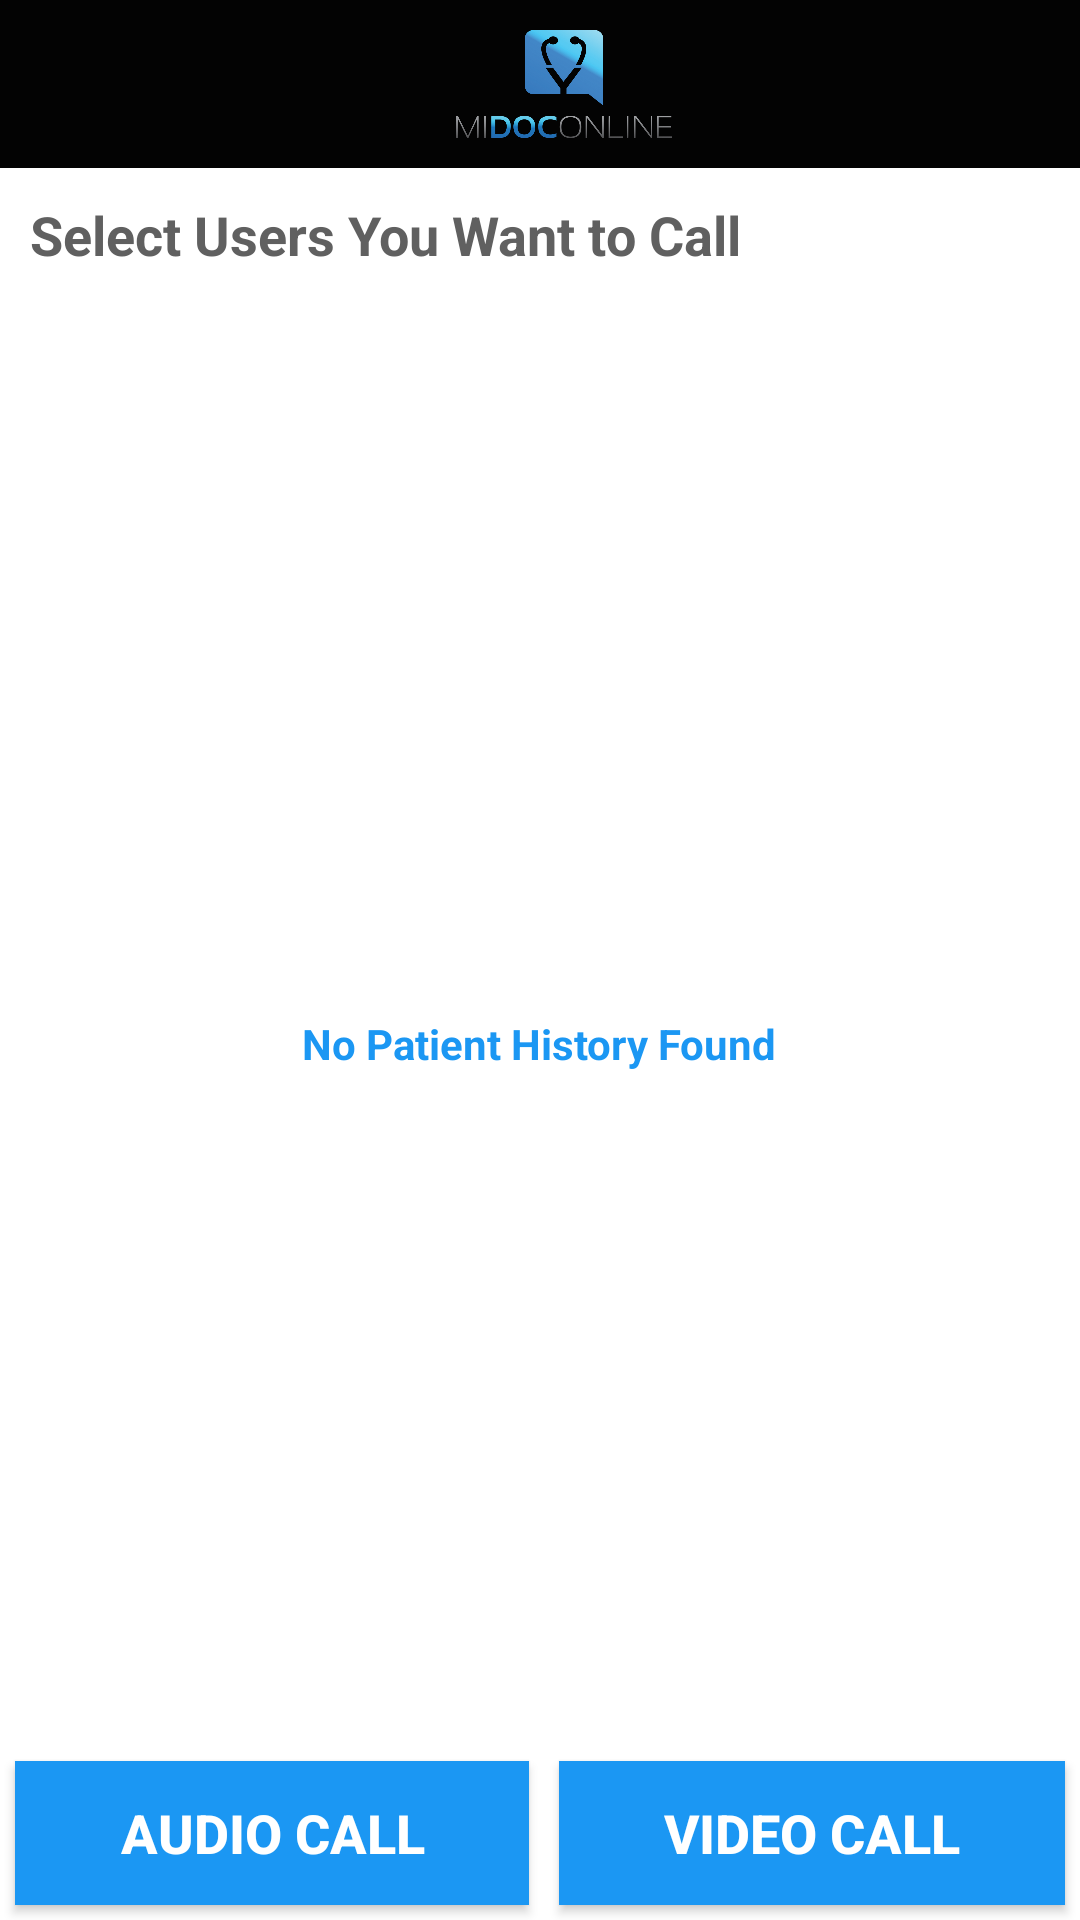

Reconstruct the res/layout file that produces this screen, plus the resources it refers to.
<!-- AndroidManifest.xml: application theme AppTheme -->
<!-- res/layout/activity_doctor_call.xml -->
<?xml version="1.0" encoding="utf-8"?>
<LinearLayout xmlns:android="http://schemas.android.com/apk/res/android"
    android:layout_width="fill_parent"
    android:layout_height="fill_parent"
    android:orientation="vertical"
    android:id="@+id/mainContainer">

    <include layout="@layout/layout_header_file"/>

    <RelativeLayout xmlns:android="http://schemas.android.com/apk/res/android"
        android:id="@+id/fragmentOpponents"
        android:layout_width="fill_parent"
        android:layout_height="fill_parent">


        <TextView
            android:id="@+id/selectUsertextView"
            android:layout_width="fill_parent"
            android:layout_height="wrap_content"
            android:layout_gravity="center_horizontal"
            android:layout_margin="10dp"
            android:text="@string/select_user_to_call"
            android:textAppearance="?android:attr/textAppearanceMedium"
            android:textColor="@color/grey"
            android:textStyle="bold" />

        <TextView
            android:id="@+id/emptyTextView"
            android:layout_width="match_parent"
            android:layout_height="match_parent"
            android:layout_marginRight="@dimen/margin_large"
            android:layout_centerInParent="true"
            android:padding="@dimen/padding_normal"
            android:text="No Patient History Found"
            android:gravity="center"
            android:textColor="@color/blue"
            android:textStyle="bold"
            android:visibility="visible"/>

        <ListView
            android:id="@+id/opponentsList"
            android:layout_width="fill_parent"
            android:layout_height="wrap_content"
            android:layout_above="@+id/linearLayout"
            android:layout_below="@+id/selectUsertextView"
            android:layout_gravity="center_horizontal"
            android:choiceMode="singleChoice"
            android:divider="@android:color/transparent" />

        <LinearLayout
            android:id="@+id/linearLayout"
            android:layout_width="fill_parent"
            android:layout_height="wrap_content"
            android:layout_alignParentBottom="true"
            android:background="@android:color/transparent"
            android:orientation="horizontal">

            <Button
                android:id="@+id/btnAudioCall"
                android:layout_width="wrap_content"
                android:layout_height="wrap_content"
                android:layout_weight="1"
                android:background="@color/blue"
                android:layout_margin="@dimen/padding_normal"
                android:text="@string/btn_audio_call"
                android:textColor="@color/text_white"
                android:textSize="18sp"
                android:textStyle="bold" />

            <Button
                android:id="@+id/btnVideoCall"
                android:layout_width="wrap_content"
                android:layout_height="wrap_content"
                android:layout_weight="1"
                android:background="@color/blue"
                android:text="@string/btn_video_call"
                android:textColor="@color/text_white"
                android:textSize="18sp"
                android:layout_margin="@dimen/padding_normal"
                android:textStyle="bold" />
        </LinearLayout>

    </RelativeLayout>
</LinearLayout>
<!-- res/layout/layout_header_file.xml (included above) -->
<?xml version="1.0" encoding="utf-8"?>
<LinearLayout xmlns:android="http://schemas.android.com/apk/res/android"
    xmlns:app="http://schemas.android.com/apk/res-auto"
    android:orientation="vertical"
    android:layout_width="match_parent"
    android:layout_height="wrap_content">
    <android.support.v7.widget.Toolbar
        android:id="@+id/toolbar"
        android:layout_width="match_parent"
        android:layout_height="56dp"
        android:background="@color/primary"
        app:layout_scrollFlags="scroll|enterAlways"
        android:contentInsetStart="0dp"
        android:contentInsetLeft="0dp"
        app:contentInsetLeft="0dp"
        app:contentInsetStart="0dp"
        android:fitsSystemWindows="true"
        android:elevation="4dp">

        <RelativeLayout
            android:layout_width="match_parent"
            android:layout_height="match_parent">

            <ImageView
                android:id="@+id/nav_drawer"
                android:layout_width="wrap_content"
                android:layout_height="wrap_content"
                android:src="@drawable/ic_navigation"
                android:tint="@color/white"
                android:layout_centerVertical="true"
                android:padding="8dp"/>
            <ImageView
                android:layout_width="wrap_content"
                android:layout_height="wrap_content"
                android:layout_centerHorizontal="true"
                android:layout_centerVertical="true"
                android:src="@drawable/logo"
                android:layout_toRightOf="@+id/nav_drawer"
                android:layout_margin="@dimen/margin_normal"
                />
        </RelativeLayout>
    </android.support.v7.widget.Toolbar>


</LinearLayout>
<!-- resources referenced by this layout -->
<resources>
  <color name="blue">#1b97f3</color>
  <color name="grey">#606060</color>
  <color name="primary">#030303</color>
  <color name="text_white">#FFFFFF</color>
  <color name="white">#FFFFFF</color>
  <dimen name="margin_large">15dp</dimen>
  <dimen name="margin_normal">10dp</dimen>
  <dimen name="padding_normal">5dp</dimen>
  <!-- drawable logo: png bitmap (drawable, 106831 bytes) -->
  <string name="btn_audio_call">Audio Call</string>
  <string name="btn_video_call">Video Call</string>
  <string name="select_user_to_call">Select Users You Want to Call</string>
  <style name="AppTheme" parent="Theme.AppCompat.Light.NoActionBar">
          <item name="colorPrimary">@color/primary</item>
          <item name="colorPrimaryDark">@color/primary_dark</item>
          <item name="colorAccent">@color/accent</item>
          <item name="android:windowBackground">@color/window_background</item>
          <item name="android:textColorHint">@color/white</item>
          <item name="actionMenuTextColor">@color/white</item>
          <item name="android:actionMenuTextColor">@color/white</item>
          <item name="android:windowActionBarOverlay">false</item>
      </style>
  <color name="primary_dark">#000000</color>
  <color name="accent">#F44336</color>
  <color name="window_background">#FFFFFF</color>
</resources>
